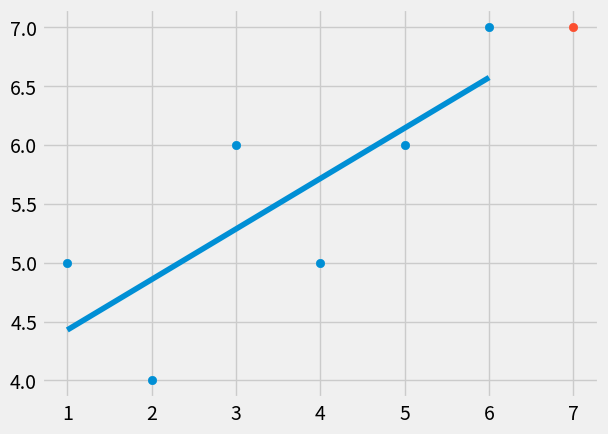

The script that saved this image:
from statistics import mean
import numpy as np
import matplotlib.pyplot as plt
from matplotlib import style

style.use('fivethirtyeight')

xs = np.array([1,2,3,4,5,6], dtype=np.float64)
ys = np.array([5,4,6,5,6,7], dtype=np.float64)


def best_fit_slope_and_intercept(xs,ys):
	m = ((mean(xs) * mean(ys)) - mean(xs*ys)) / ((mean(xs)**2) -  (mean(xs**2)))

	b = (mean(ys) - (m*mean(xs)))
	
	return m, b

def squared_error(ys_origin, ys_line):
	return sum((ys_line-ys_origin)**2)
	
def coefficient_of_determination(ys_origin, ys_line):
	y_mean_line = [mean(ys_origin) for y in ys_origin]
	squared_error_regr = squared_error(ys_origin, ys_line)
	squared_error_y_mean = squared_error(ys_origin, y_mean_line)
	return 1 - (squared_error_regr / squared_error_y_mean)


m, b = best_fit_slope_and_intercept(xs,ys)
regression_line = [(m*x + b) for x in xs]

predict_x = 7
predict_y = m*predict_x + b

r_squared = coefficient_of_determination(ys, regression_line)
print(r_squared)

plt.scatter(xs,ys)
plt.scatter(predict_x, predict_y)
plt.plot(xs, regression_line)
plt.show()
